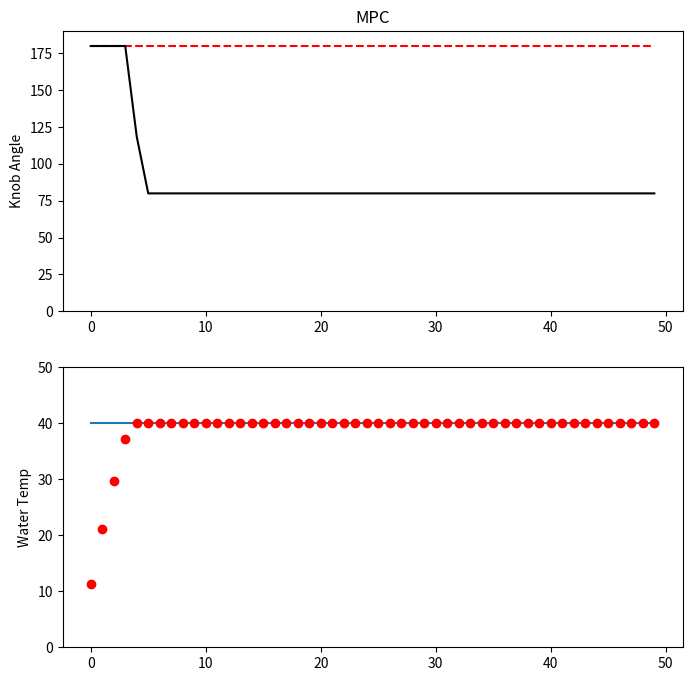

This figure's Python source:
import numpy as np
import matplotlib.pyplot as plt
from scipy.optimize import minimize

# -------------------------------------------------------------------------
# -------------------------------------------------------------------------
# MPC implementation starts here
# -----------------------------------

##################################################################
# YOUR CODE STARTS HERE ##########################################
##################################################################

reference = 40

# MPC controller should be defined below.
# You need to complete this part.
class MPC:
    def __init__(self):
        self.horizon = 20
        self.m = 8

    def predict_model(self, u, T0):

        T1 = T0 + (( (0.5 * u) - T0)/self.m)

        return T1

    def cost_function(self, u, temp_water):
        cost = 0.0
        for i in range(self.horizon):
            T1 = self.predict_model(u[i], temp_water)
            cost += abs(T1-reference)
        return cost

    # ---------------------------------------------------
    # The following function serves as the MPC optimizer.
    # You can directly use this optimizer method without reimplement it
    def mpc_optimizer(self, temp_water):
        u = np.ones(self.horizon)  # create Inputs to be optimized
        # Set bounds.
        bounds = []
        for i in range(self.horizon):
            bounds += [[0, 180]]

        # Non-linear optimization.
        u_solution = minimize(self.cost_function,
                              u,
                              (temp_water,),
                              method='SLSQP',
                              bounds=bounds,
                              tol=1e-8)
        return u_solution.x
    # MPC optimizer ends

mpc = MPC()

# Compute MPC inputs and outputs for Plot 2.
mpc_knob_angle_list = []
mpc_water_temp_list = []
mpc_t_list = []

water_temp = 0.
mpc_knob_angle = 0.
sim_time = 50
# MPC control iterations run below.
# You need to complete this part.
for t in range(sim_time):
    #Line should be
    # mpc_knob_angle = mpc.mpc_optimizer(water_temp)[t]
    #To avoid the error (solution 1)
    # mpc_knob_angle = mpc.mpc_optimizer(water_temp)[0]
    # To avoid the error (solution 2)
    if t <= 19:
        mpc_knob_angle = mpc.mpc_optimizer(water_temp)[t]
    elif t <= 38:
        mpc_knob_angle = mpc.mpc_optimizer(water_temp)[t-19]
    elif t <= 57:
        mpc_knob_angle = mpc.mpc_optimizer(water_temp)[t - 38]
    water_temp = mpc.predict_model(mpc_knob_angle, water_temp)
    # print(mpc_knob_angle)
    mpc_t_list += [t]
    mpc_knob_angle_list += [mpc_knob_angle]
    mpc_water_temp_list += [water_temp]


##################################################################
# YOUR CODE ENDS HERE ##########################################
##################################################################

# ---------------------------------------------------
# The following code helps plot out your MPC result
# You can directly use them without the need to change.
# ---------------------------------------------------
# Create Plot 2 - MPC
# Subplot 2-1 MPC control inputs
plt.figure(figsize=(8, 8))
plt.subplot(211)
plt.title("MPC")
plt.ylabel("Knob Angle")
plt.plot(mpc_t_list, np.ones(len(mpc_t_list))*180, 'r--')  # plot the constraint
# Enter data
plt.plot(mpc_t_list, mpc_knob_angle_list, 'k')
plt.ylim(0, 190)

# Subplot 2-2 MPC control output
plt.subplot(212)
plt.ylabel("Water Temp")
plt.plot(mpc_t_list, np.ones(len(mpc_t_list)) * 40, '-')  # plot the reference
# Enter data
plt.plot(mpc_t_list, mpc_water_temp_list, 'ro')
plt.ylim(0, 50)
plt.savefig('plot2')
plt.show()

# Plot 2 ends
# ---------------------------------------------------
# ---------------------------------------------------

